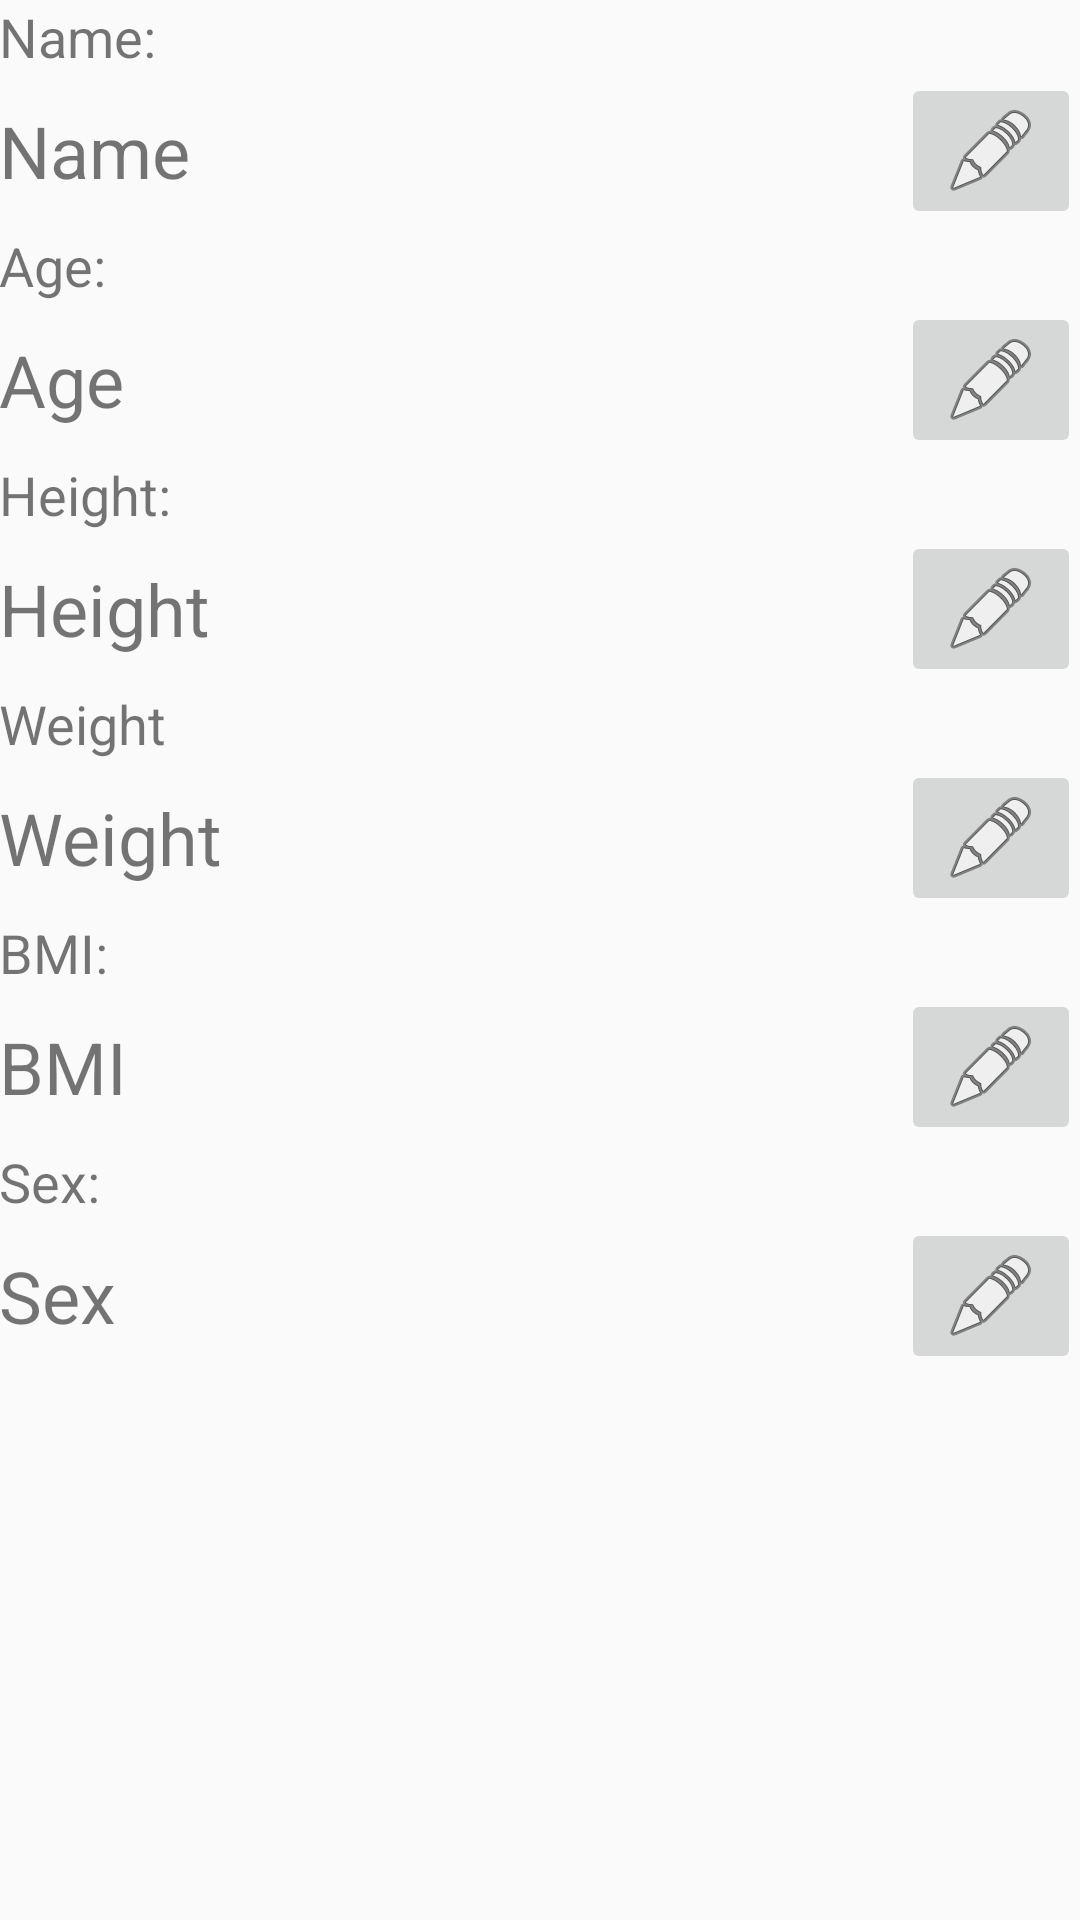

This screen was rendered from an Android layout file. Write that file and the resources it references.
<!-- AndroidManifest.xml: application theme AppTheme -->
<!-- res/layout/activity_profile.xml -->
<?xml version="1.0" encoding="utf-8"?>
<RelativeLayout xmlns:android="http://schemas.android.com/apk/res/android"
    xmlns:app="http://schemas.android.com/apk/res-auto"
    xmlns:tools="http://schemas.android.com/tools"
    android:id="@+id/activity_profile"
    android:layout_width="match_parent"
    android:layout_height="match_parent"
    android:paddingBottom="@dimen/activity_vertical_margin"
    android:paddingLeft="@dimen/activity_horizontal_margin"
    android:paddingRight="@dimen/activity_horizontal_margin"
    android:paddingTop="@dimen/activity_vertical_margin"
    tools:context="com.example.powerm3.diabetesireland.Profile">

    <LinearLayout
        android:orientation="vertical"
        android:layout_width="match_parent"
        android:layout_height="match_parent"
        android:layout_alignParentTop="true"
        android:layout_alignParentLeft="true"
        android:layout_alignParentStart="true">

        <TextView
            android:text="Name:"
            android:layout_width="match_parent"
            android:layout_height="wrap_content"
            android:id="@+id/textView10"
            android:textSize="18sp" />

        <LinearLayout
            android:orientation="horizontal"
            android:layout_width="match_parent"
            android:layout_height="wrap_content"
            android:gravity="center_vertical">

            <TextView
                android:text="Name"
                android:layout_width="match_parent"
                android:layout_height="wrap_content"
                android:layout_alignParentTop="true"
                android:layout_centerHorizontal="true"

                android:id="@+id/label_name"
                android:textSize="24sp"
                android:layout_weight="1" />

            <ImageButton
                android:layout_width="match_parent"
                android:layout_height="wrap_content"
                app:srcCompat="@android:drawable/ic_menu_edit"
                android:id="@+id/button_name"
                android:layout_weight="5" />
        </LinearLayout>

        <TextView
            android:text="Age:"
            android:layout_width="match_parent"
            android:layout_height="wrap_content"
            android:id="@+id/textView11"
            android:textSize="18sp" />

        <LinearLayout
            android:orientation="horizontal"
            android:layout_width="match_parent"
            android:layout_height="wrap_content"
            android:gravity="center_vertical">

            <TextView
                android:text="Age"
                android:layout_width="match_parent"
                android:layout_height="wrap_content"

                android:id="@+id/label_age"
                android:textSize="24sp"
                android:layout_centerHorizontal="true"
                android:layout_weight="1" />

            <ImageButton
                android:layout_width="match_parent"
                android:layout_height="wrap_content"
                app:srcCompat="@android:drawable/ic_menu_edit"
                android:id="@+id/button_age"
                android:layout_weight="5" />
        </LinearLayout>

        <TextView
            android:text="Height:"
            android:layout_width="match_parent"
            android:layout_height="wrap_content"
            android:id="@+id/textView12"
            android:textSize="18sp" />

        <LinearLayout
            android:orientation="horizontal"
            android:layout_width="match_parent"
            android:layout_height="wrap_content"
            android:gravity="center_vertical">

            <TextView
                android:text="Height"
                android:layout_width="match_parent"
                android:layout_height="wrap_content"
                android:id="@+id/label_height"
                android:textSize="24sp"
                android:layout_centerHorizontal="true"
                android:layout_weight="1" />

            <ImageButton
                android:layout_width="match_parent"
                android:layout_height="wrap_content"
                app:srcCompat="@android:drawable/ic_menu_edit"
                android:id="@+id/button_height"
                android:layout_weight="5" />
        </LinearLayout>

        <TextView
            android:text="Weight"
            android:layout_width="match_parent"
            android:layout_height="wrap_content"
            android:id="@+id/textView13"
            android:textSize="18sp" />

        <LinearLayout
            android:orientation="horizontal"
            android:layout_width="match_parent"
            android:layout_height="wrap_content"
            android:gravity="center_vertical">

            <TextView
                android:text="Weight"
                android:layout_width="match_parent"
                android:layout_height="wrap_content"
                android:id="@+id/label_weight"
                android:textSize="24sp"
                android:layout_weight="1" />

            <ImageButton
                android:layout_width="match_parent"
                android:layout_height="wrap_content"
                app:srcCompat="@android:drawable/ic_menu_edit"
                android:id="@+id/button_weight"
                android:layout_weight="5" />
        </LinearLayout>

        <TextView
            android:text="BMI:"
            android:layout_width="match_parent"
            android:layout_height="wrap_content"
            android:id="@+id/textView14"
            android:textSize="18sp" />

        <LinearLayout
            android:orientation="horizontal"
            android:layout_width="match_parent"
            android:layout_height="wrap_content"
            android:gravity="center_vertical">

            <TextView
                android:text="BMI"
                android:layout_width="match_parent"
                android:layout_height="wrap_content"
                android:id="@+id/label_bmi"
                android:textSize="24sp"
                android:layout_weight="1" />

            <ImageButton
                android:layout_width="match_parent"
                android:layout_height="wrap_content"
                app:srcCompat="@android:drawable/ic_menu_edit"
                android:id="@+id/button_bmi"
                android:layout_weight="5" />
        </LinearLayout>

        <TextView
            android:text="Sex:"
            android:layout_width="match_parent"
            android:layout_height="wrap_content"
            android:id="@+id/textView15"
            android:textSize="18sp" />

        <LinearLayout
            android:orientation="horizontal"
            android:layout_width="match_parent"
            android:layout_height="wrap_content"
            android:gravity="center_vertical">

            <TextView
                android:text="Sex"
                android:layout_width="match_parent"
                android:layout_height="wrap_content"
                android:id="@+id/label_isMale"
                android:textSize="24sp"
                android:layout_weight="1" />

            <ImageButton
                android:layout_width="match_parent"
                android:layout_height="wrap_content"
                app:srcCompat="@android:drawable/ic_menu_edit"
                android:id="@+id/button_isMale"
                android:layout_weight="5" />
        </LinearLayout>

    </LinearLayout>
</RelativeLayout>
<!-- resources referenced by this layout -->
<resources>
  <style name="AppTheme" parent="Theme.AppCompat.Light.DarkActionBar">
          
          <item name="colorPrimary">@color/colorPrimary</item>
          <item name="colorPrimaryDark">@color/colorPrimaryDark</item>
          <item name="colorAccent">@color/colorAccent</item>
          <item name="android:textColorPrimary">@android:color/black</item>
      </style>
  <color name="colorPrimary">#42307e</color>
  <color name="colorPrimaryDark">#303F9F</color>
  <color name="colorAccent">#FF4081</color>
</resources>
